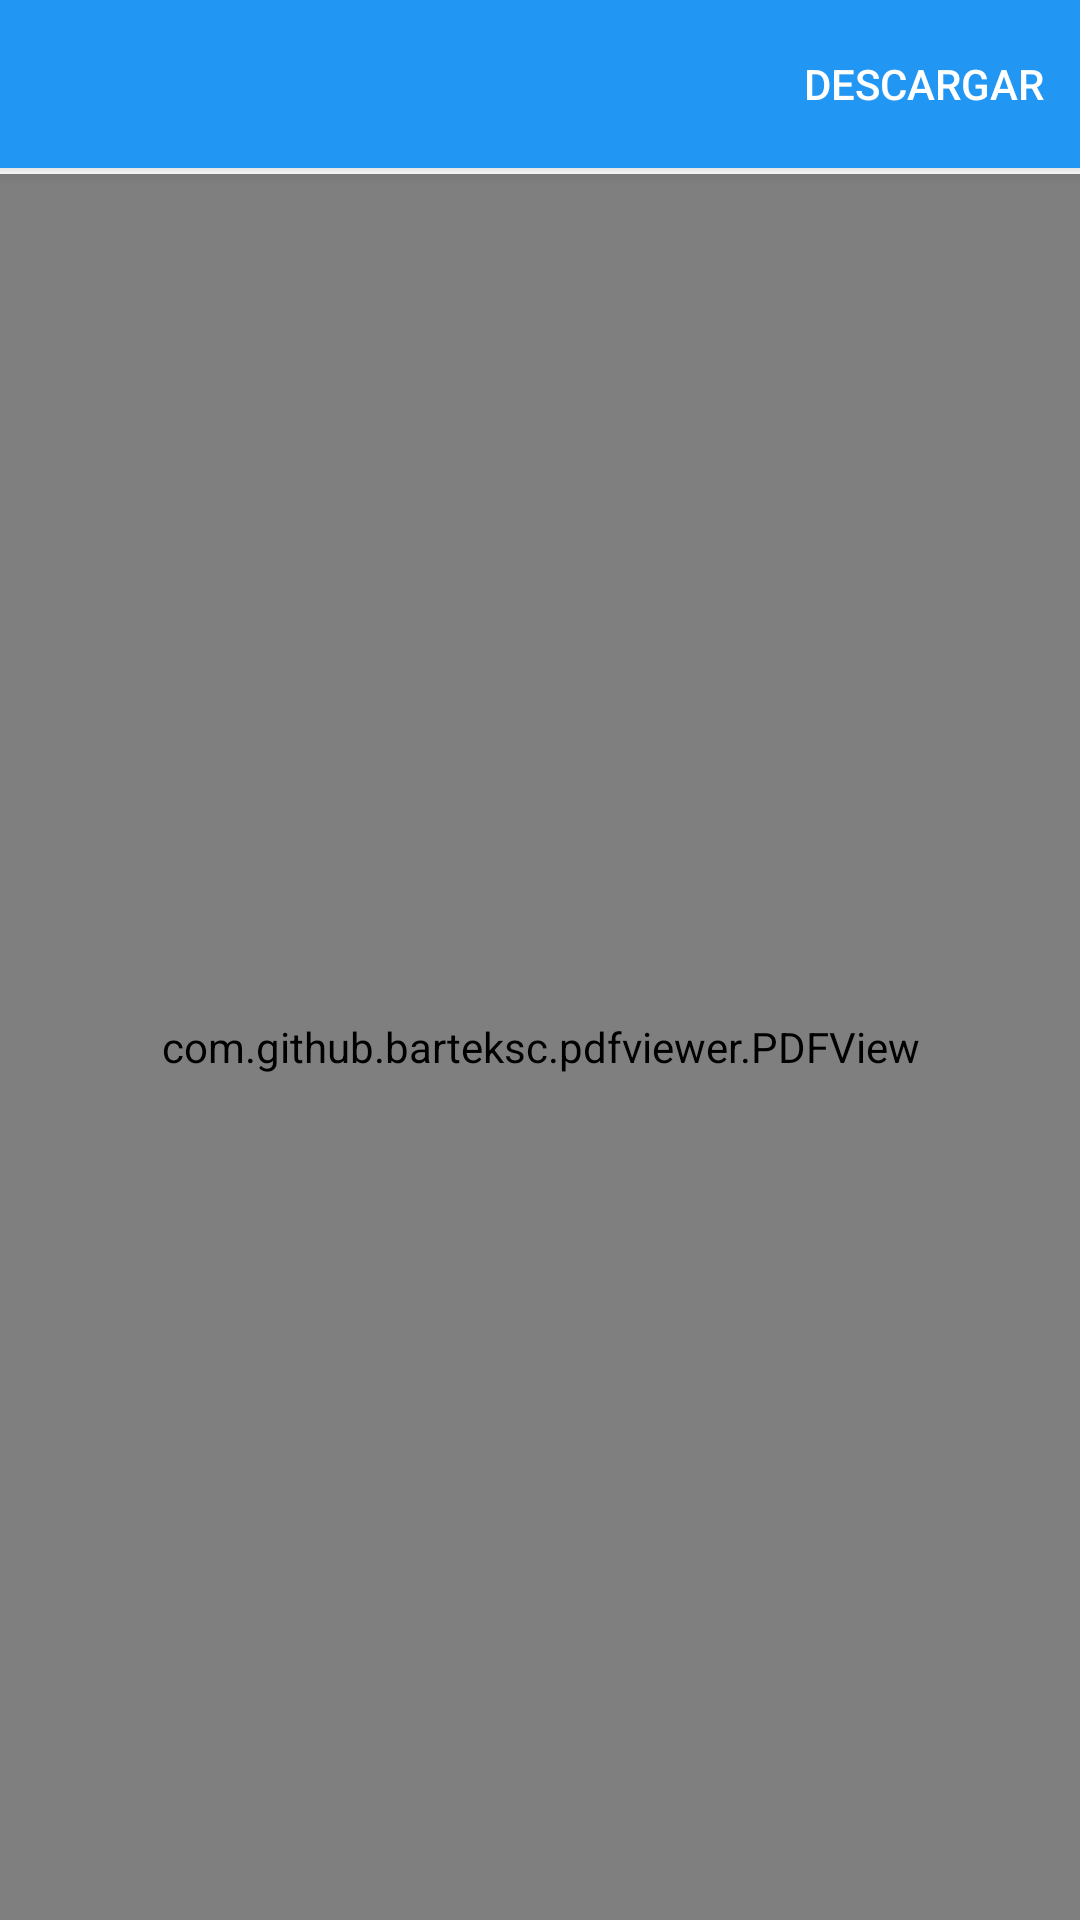

Produce the Android XML layout that renders to this screen, including the resource entries it uses.
<!-- AndroidManifest.xml: application theme Theme.BiopacificV2 -->
<!-- res/layout/activity_pdfviewresult.xml -->
<?xml version="1.0" encoding="utf-8"?>
<androidx.constraintlayout.widget.ConstraintLayout xmlns:android="http://schemas.android.com/apk/res/android"
    xmlns:app="http://schemas.android.com/apk/res-auto"
    xmlns:tools="http://schemas.android.com/tools"
    android:layout_width="match_parent"
    android:layout_height="match_parent"
    tools:context=".activitys.PdfViewFact">
    <com.google.android.material.appbar.MaterialToolbar
        android:id="@+id/toolbarFact"
        style="@style/Widget.MaterialComponents.Toolbar.Primary"
        android:layout_width="match_parent"
        android:layout_height="?actionBarSize"
        app:layout_collapseMode="pin"
        app:layout_constraintEnd_toEndOf="parent"
        app:layout_constraintStart_toStartOf="parent"
        app:layout_constraintTop_toTopOf="parent"
        app:menu="@menu/menu_download"></com.google.android.material.appbar.MaterialToolbar>

    <com.github.barteksc.pdfviewer.PDFView
        android:id="@+id/pdfview"
        android:layout_width="match_parent"
        android:layout_height="match_parent"
        android:layout_marginTop="58dp"
        app:layout_constraintBottom_toBottomOf="parent"
        app:layout_constraintEnd_toEndOf="parent"
        app:layout_constraintStart_toStartOf="parent"
        app:layout_constraintTop_toTopOf="parent">

        <ProgressBar
            android:id="@+id/progressBar"
            style="?android:attr/progressBarStyle"
            android:layout_width="wrap_content"
            android:layout_height="wrap_content"
            android:layout_centerInParent="true" />
    </com.github.barteksc.pdfviewer.PDFView>

</androidx.constraintlayout.widget.ConstraintLayout>
<!-- resources referenced by this layout -->
<resources>
  <style name="Theme.BiopacificV2" parent="Theme.MaterialComponents.DayNight.NoActionBar">
          
          <item name="colorPrimary">@color/colorPrimary</item>
          <item name="colorPrimaryVariant">@color/customAccent</item>
          <item name="colorOnPrimary">@color/white</item>
          <item name="color">@color/actionbar</item>
          
          <item name="colorSecondary">@color/colorPrimary</item>
          <item name="colorSecondaryVariant">@color/customAccent</item>
          <item name="colorOnSecondary">@color/white</item>
          
          <item name="android:statusBarColor" tools:targetApi="l">?attr/color</item>
          z
      </style>
  <color name="colorPrimary">#2196F3</color>
  <color name="customAccent">#0077D6</color>
  <color name="white">#FFFFFFFF</color>
  <color name="actionbar">#008CFB</color>
</resources>
